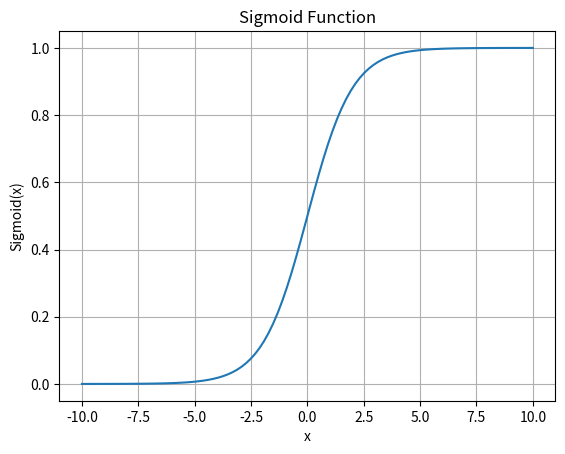

Here is the Python script that generated this plot:
import numpy as np
import matplotlib.pyplot as plt

x = np.linspace(-10, 10, 100)
y = 1 / (1 + np.exp(-x))

print(x.size)
print(len(x))
plt.plot(x, y)
plt.title("Sigmoid Function")
plt.xlabel("x")
plt.ylabel("Sigmoid(x)")
plt.grid()
plt.show()
